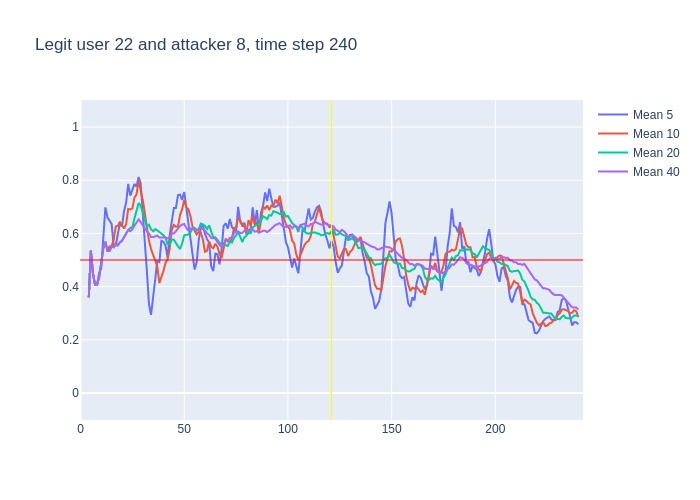

Values plotted in this chart, from the file beside it:
, time, confidence, avg_5_conf, avg_10_conf, avg_20_conf, avg_40_conf, real_user, predicted, user_count
0, 3, 0.36, , , , , 22, 22, 16
1, 4, 0.71, 0.36, 0.36, 0.36, 0.36, 22, 22, 16
2, 5, 0.28, 0.535, 0.535, 0.535, 0.535, 22, 22, 16
3, 6, 0.28, 0.45, 0.45, 0.45, 0.45, 22, 22, 16
4, 7, 0.41, 0.4075, 0.4075, 0.4075, 0.4075, 22, 22, 16
5, 8, 0.58, 0.408, 0.408, 0.408, 0.408, 22, 22, 16
6, 9, 0.8, 0.452, 0.4367, 0.4367, 0.4367, 22, 22, 16
7, 10, 0.94, 0.47, 0.4886, 0.4886, 0.4886, 22, 22, 16
8, 11, 0.76, 0.602, 0.545, 0.545, 0.545, 22, 22, 16
9, 12, 0.22, 0.698, 0.5689, 0.5689, 0.5689, 22, 23, 16
10, 13, 0.53, 0.66, 0.534, 0.534, 0.534, 22, 14, 16
11, 14, 0.73, 0.65, 0.551, 0.5336, 0.5336, 22, 22, 16
12, 15, 0.52, 0.636, 0.553, 0.55, 0.55, 22, 22, 16
13, 16, 0.77, 0.552, 0.577, 0.5477, 0.5477, 22, 22, 16
14, 17, 0.44, 0.554, 0.626, 0.5636, 0.5636, 22, 22, 16
15, 18, 0.73, 0.598, 0.629, 0.5553, 0.5553, 22, 22, 16
16, 19, 0.67, 0.638, 0.644, 0.5663, 0.5663, 22, 22, 16
17, 20, 0.81, 0.626, 0.631, 0.5724, 0.5724, 22, 22, 16
18, 21, 0.93, 0.684, 0.618, 0.5856, 0.5856, 22, 22, 16
19, 22, 0.79, 0.716, 0.635, 0.6037, 0.6037, 22, 22, 16
20, 23, 0.51, 0.786, 0.692, 0.613, 0.613, 22, 22, 16
21, 24, 0.77, 0.742, 0.69, 0.6205, 0.6081, 22, 22, 16
22, 25, 0.93, 0.762, 0.694, 0.6235, 0.6155, 22, 22, 16
23, 26, 0.88, 0.786, 0.735, 0.656, 0.6291, 22, 22, 16
24, 27, 0.97, 0.776, 0.746, 0.686, 0.6396, 22, 22, 16
25, 28, 0.39, 0.812, 0.799, 0.714, 0.6528, 22, 22, 16
26, 29, 0.29, 0.788, 0.765, 0.7045, 0.6427, 22, 24, 16
27, 30, 0.31, 0.692, 0.727, 0.679, 0.6296, 22, 22, 16
28, 31, 0.33, 0.568, 0.677, 0.6475, 0.6182, 22, 21, 16
29, 32, 0.35, 0.458, 0.617, 0.626, 0.6083, 22, 22, 16
30, 33, 0.19, 0.334, 0.573, 0.6325, 0.5997, 22, 20, 16
31, 34, 0.57, 0.294, 0.541, 0.6155, 0.5865, 22, 22, 16
32, 35, 0.69, 0.35, 0.521, 0.6075, 0.5859, 22, 22, 16
33, 36, 0.68, 0.426, 0.497, 0.616, 0.5891, 22, 22, 16
34, 37, 0.33, 0.496, 0.477, 0.6115, 0.5918, 22, 22, 16
35, 38, 0.59, 0.492, 0.413, 0.606, 0.5843, 22, 22, 16
36, 39, 0.55, 0.572, 0.433, 0.599, 0.5844, 22, 22, 16
37, 40, 0.62, 0.568, 0.459, 0.593, 0.5835, 22, 22, 16
38, 41, 0.45, 0.554, 0.49, 0.5835, 0.5845, 22, 22, 16
39, 42, 0.76, 0.508, 0.502, 0.5595, 0.581, 22, 22, 16
40, 43, 0.9, 0.594, 0.543, 0.558, 0.5855, 22, 22, 16
41, 44, 0.75, 0.656, 0.614, 0.5775, 0.599, 22, 22, 16
42, 45, 0.62, 0.696, 0.632, 0.5765, 0.6, 22, 22, 16
43, 46, 0.69, 0.696, 0.625, 0.561, 0.6085, 22, 22, 16
44, 47, 0.77, 0.744, 0.626, 0.5515, 0.6188, 22, 22, 16
45, 48, 0.8, 0.746, 0.67, 0.5415, 0.6278, 22, 22, 16
46, 49, 0.9, 0.726, 0.691, 0.562, 0.6332, 22, 22, 16
47, 50, 0.34, 0.756, 0.726, 0.5925, 0.6358, 22, 23, 16
48, 51, 0.38, 0.7, 0.698, 0.594, 0.6207, 22, 22, 16
49, 52, 0.5, 0.638, 0.691, 0.5965, 0.6112, 22, 22, 16
50, 53, 0.5, 0.584, 0.665, 0.604, 0.6182, 22, 22, 16
51, 54, 0.6, 0.524, 0.625, 0.6195, 0.6175, 22, 22, 16
52, 55, 0.48, 0.464, 0.61, 0.621, 0.6142, 22, 22, 16
53, 56, 0.79, 0.492, 0.596, 0.6105, 0.6133, 22, 22, 16
54, 57, 0.75, 0.574, 0.606, 0.616, 0.6138, 22, 22, 16
55, 58, 0.53, 0.624, 0.604, 0.637, 0.6215, 22, 22, 16
56, 59, 0.44, 0.63, 0.577, 0.634, 0.6165, 22, 22, 16
57, 60, 0.38, 0.598, 0.531, 0.6285, 0.6108, 22, 22, 16
58, 61, 0.73, 0.578, 0.535, 0.6165, 0.6, 22, 22, 16
59, 62, 0.3, 0.566, 0.57, 0.6305, 0.595, 22, 13, 16
... 178 more rows
